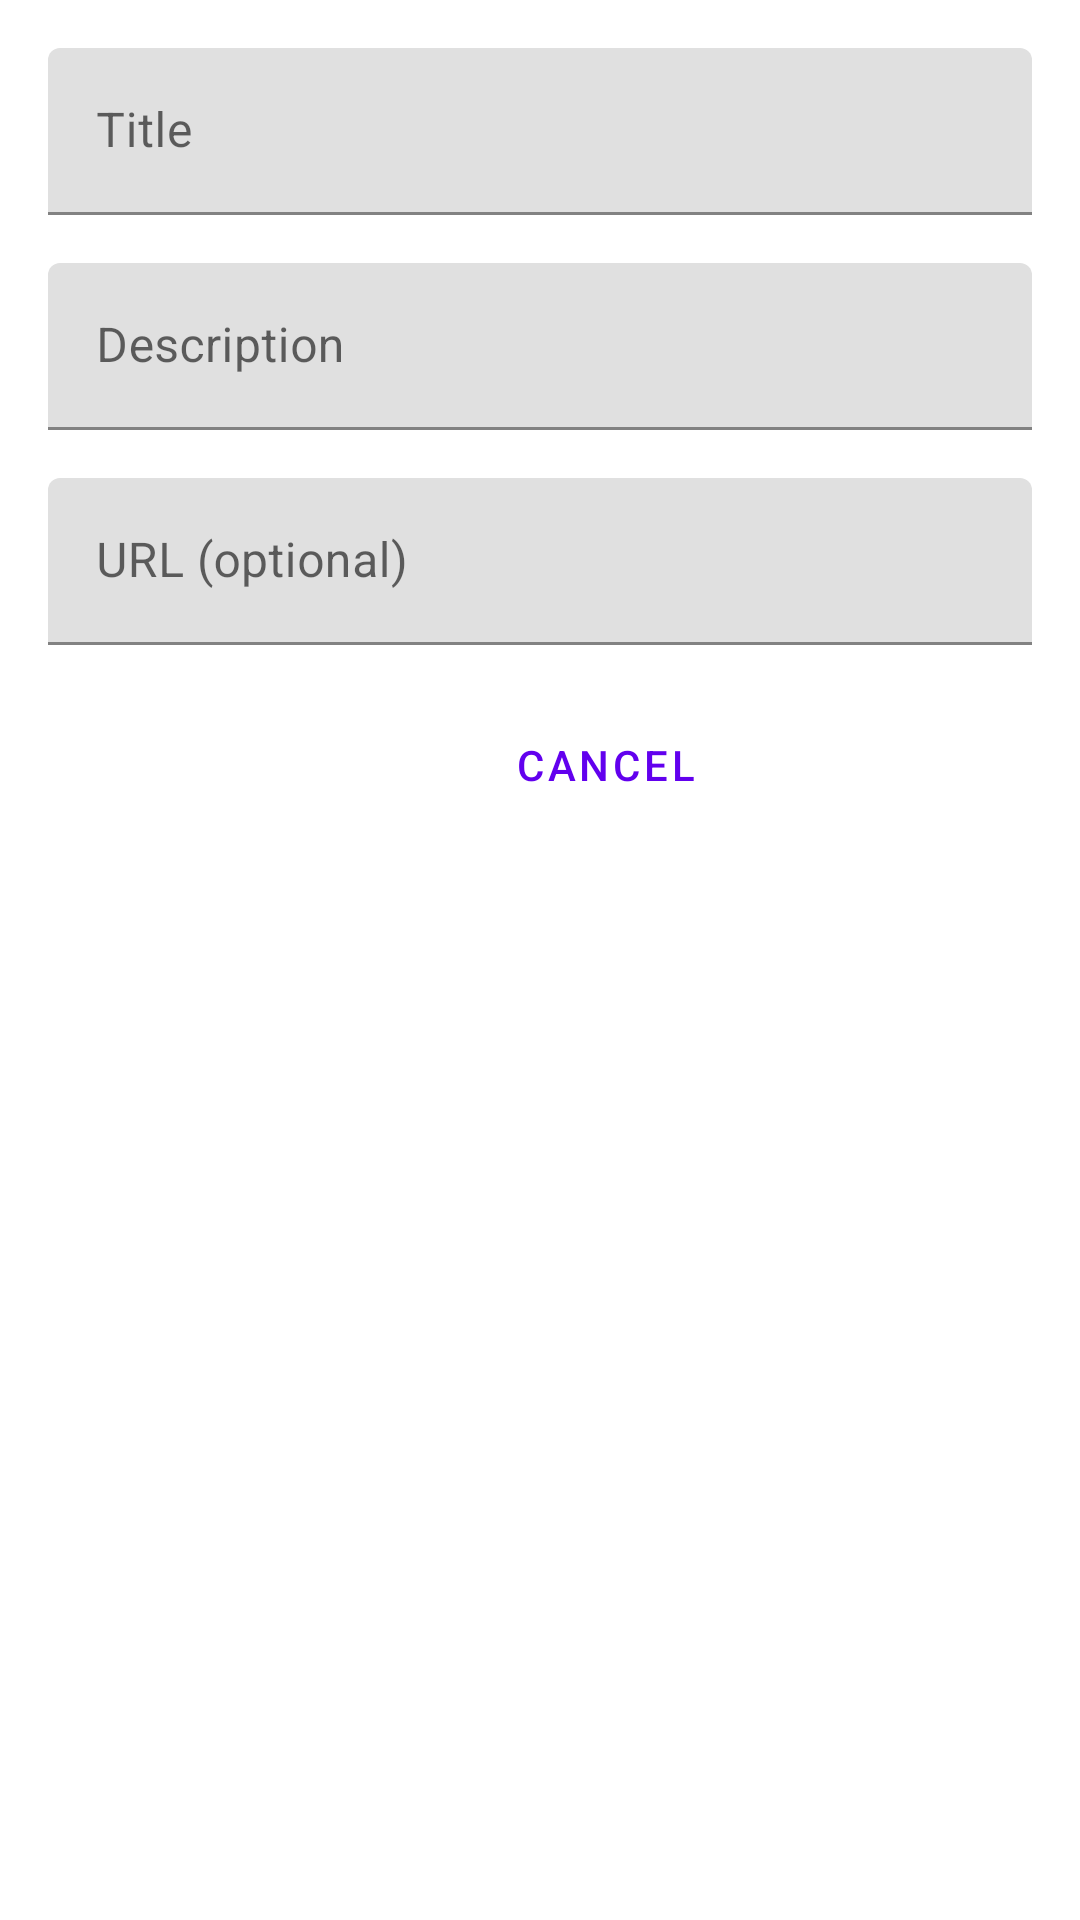

Layout XML and referenced resources for this Android screen:
<!-- AndroidManifest.xml: application theme AppTheme -->
<!-- res/layout/activity_add_task.xml -->
<?xml version="1.0" encoding="utf-8"?>
<ScrollView xmlns:android="http://schemas.android.com/apk/res/android"
    xmlns:app="http://schemas.android.com/apk/res-auto"
    xmlns:tools="http://schemas.android.com/tools"
    android:layout_width="match_parent"
    android:layout_height="match_parent"
    android:padding="16dp"
    tools:context=".AddTaskActivity">

    <LinearLayout
        android:layout_width="match_parent"
        android:layout_height="wrap_content"
        android:orientation="vertical">

        <com.google.android.material.textfield.TextInputLayout
            android:layout_width="match_parent"
            android:layout_height="wrap_content"
            android:layout_marginBottom="16dp"
            app:hintEnabled="true"
            app:hintAnimationEnabled="true">

            <com.google.android.material.textfield.TextInputEditText
                android:id="@+id/et_task_title"
                android:layout_width="match_parent"
                android:layout_height="wrap_content"
                android:hint="@string/title"
                android:inputType="textCapSentences" />

        </com.google.android.material.textfield.TextInputLayout>

        <com.google.android.material.textfield.TextInputLayout
            android:layout_width="match_parent"
            android:layout_height="wrap_content"
            android:layout_marginBottom="16dp"
            app:hintEnabled="true"
            app:hintAnimationEnabled="true">

            <com.google.android.material.textfield.TextInputEditText
                android:id="@+id/et_task_description"
                android:layout_width="match_parent"
                android:layout_height="wrap_content"
                android:hint="@string/description"
                android:inputType="textCapSentences|textMultiLine" />

        </com.google.android.material.textfield.TextInputLayout>

        <com.google.android.material.textfield.TextInputLayout
            android:layout_width="match_parent"
            android:layout_height="wrap_content"
            android:layout_marginBottom="16dp"
            app:hintEnabled="true"
            app:hintAnimationEnabled="true">

            <com.google.android.material.textfield.TextInputEditText
                android:id="@+id/et_task_url"
                android:layout_width="match_parent"
                android:layout_height="wrap_content"
                android:hint="@string/url"
                android:inputType="textUri" />

        </com.google.android.material.textfield.TextInputLayout>

        <LinearLayout
            android:layout_width="match_parent"
            android:layout_height="wrap_content"
            android:orientation="horizontal"
            android:gravity="end">

            <Button
                android:id="@+id/btn_cancel"
                android:layout_width="wrap_content"
                android:layout_height="wrap_content"
                android:text="@string/cancel"
                style="@style/Widget.MaterialComponents.Button.OutlinedButton"
                android:layout_marginEnd="8dp" />

            <Button
                android:id="@+id/btn_save"
                android:layout_width="wrap_content"
                android:layout_height="wrap_content"
                android:text="@string/save"
                style="@style/Widget.MaterialComponents.Button" />

        </LinearLayout>

    </LinearLayout>

</ScrollView>
<!-- resources referenced by this layout -->
<resources>
  <string name="cancel">Cancel</string>
  <string name="description">Description</string>
  <string name="save">Save</string>
  <string name="title">Title</string>
  <string name="url">URL (optional)</string>
  <style name="AppTheme" parent="Theme.MaterialComponents.Light.DarkActionBar">
          <item name="colorPrimary">@color/colorPrimary</item>
          <item name="colorPrimaryDark">@color/colorPrimaryDark</item>
          <item name="colorAccent">@color/colorAccent</item>
          <item name="windowActionBar">false</item>
          <item name="windowNoTitle">true</item>
      </style>
  <color name="colorPrimary">#6200EE</color>
  <color name="colorPrimaryDark">#3700B3</color>
  <color name="colorAccent">#03DAC5</color>
</resources>
